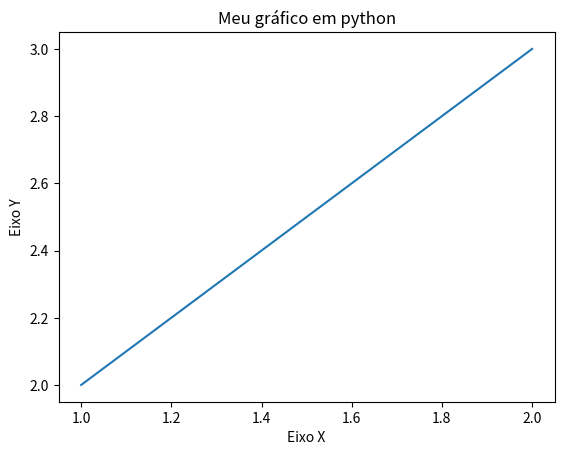

The script that saved this image:
#Visualização de dados em Python

import matplotlib.pyplot as plt

x = [1,2]
y = [2,3]


#Título
plt.title("Meu gráfico em python")

#Eixos
plt.xlabel("Eixo X")
plt.ylabel("Eixo Y")

plt.plot(x,y)
plt.show()